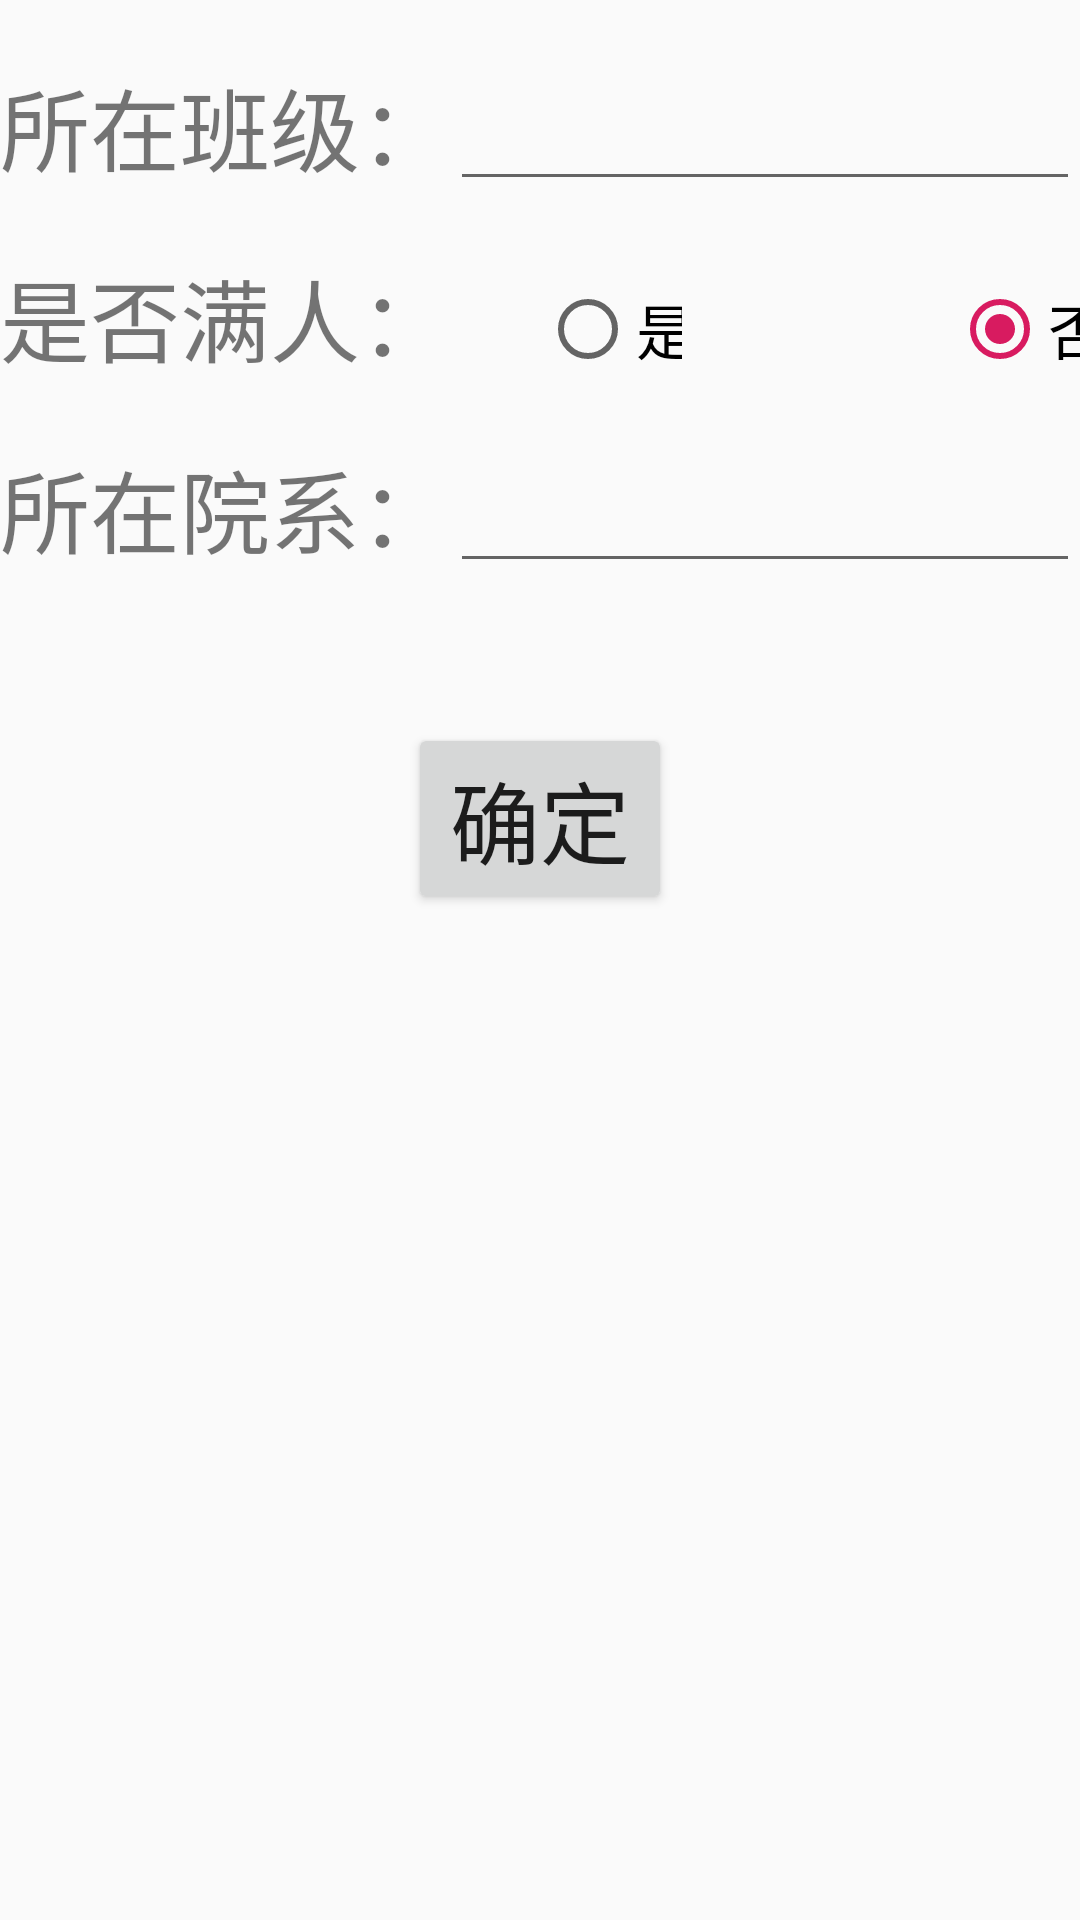

Write the Android layout XML for this screen, with the resource values it uses.
<!-- AndroidManifest.xml: application theme AppTheme -->
<!-- res/layout/activity_allocation.xml -->
<?xml version="1.0" encoding="utf-8"?>
<LinearLayout
    xmlns:android="http://schemas.android.com/apk/res/android"
    xmlns:app="http://schemas.android.com/apk/res-auto"
    xmlns:tools="http://schemas.android.com/tools"
    android:layout_width="match_parent"
    android:layout_height="match_parent"
    android:orientation="vertical"
    tools:context="com.example.ui.AllocationActivity">

    <LinearLayout
        android:layout_marginTop="20sp"
        android:layout_width="match_parent"
        android:layout_height="wrap_content"
        android:orientation="horizontal">

        <TextView
            android:layout_width="wrap_content"
            android:layout_height="wrap_content"
            android:text="所在班级："
            android:textSize="30sp" />

        <EditText
            android:layout_width="match_parent"
            android:layout_height="wrap_content" />
    </LinearLayout>


    <LinearLayout
        android:layout_marginTop="20sp"
        android:layout_width="match_parent"
        android:layout_height="wrap_content"
        android:orientation="horizontal">

        <TextView
            android:layout_width="wrap_content"
            android:layout_height="wrap_content"
            android:text="是否满人："
            android:textSize="30sp" />

        <RadioGroup
            android:id="@+id/sexGroup"
            android:layout_width="match_parent"
            android:layout_height="wrap_content"
            android:orientation="horizontal"
            android:layout_marginTop="10dp">



            <RadioButton
                android:id="@+id/yes"
                android:layout_width="wrap_content"
                android:layout_height="wrap_content"
                android:layout_marginLeft="30dp"
                android:layout_weight="1"
                android:text="是"
                android:textSize="20sp"
                android:checked="true"/>

            <RadioButton
                android:id="@+id/no"
                android:layout_width="wrap_content"
                android:layout_height="wrap_content"
                android:layout_weight="2"
                android:layout_marginLeft="90dp"
                android:text="否"
                android:textSize="20sp"
                android:checked="true"/>
        </RadioGroup>


    </LinearLayout>



    <LinearLayout
        android:layout_marginTop="20sp"
        android:layout_width="match_parent"
        android:layout_height="wrap_content"
        android:orientation="horizontal">

        <TextView
            android:layout_width="wrap_content"
            android:layout_height="wrap_content"
            android:text="所在院系："
            android:textSize="30sp" />

        <EditText
            android:layout_width="match_parent"
            android:layout_height="wrap_content" />
    </LinearLayout>

    <Button
        android:layout_width="wrap_content"
        android:layout_height="wrap_content"
        android:layout_gravity="center"
        android:layout_marginTop="50dp"
        android:text="确定"
        android:textSize="30sp"/>

</LinearLayout>
<!-- resources referenced by this layout -->
<resources>
  <style name="AppTheme" parent="Theme.AppCompat.Light.NoActionBar">
          
          <item name="colorPrimary">@color/colorPrimary</item>
          <item name="colorPrimaryDark">@color/colorPrimaryDark</item>
          <item name="colorAccent">@color/colorAccent</item>
          
          <item name="android:itemTextAppearance">@style/MenuItemTextStyle</item>
          
          <item name="actionOverflowMenuStyle">@style/PopupTheme</item>
      </style>
  <color name="colorPrimary">#008577</color>
  <color name="colorPrimaryDark">#00574B</color>
  <color name="colorAccent">#D81B60</color>
  <style name="MenuItemTextStyle" parent="android:style/TextAppearance.Widget.IconMenu.Item">
          <item name="android:textColor">@android:color/white</item>
          <item name="android:textSize">18sp</item>
      </style>
  <style name="PopupTheme" parent="Theme.AppCompat.DayNight">
          <item name="actionOverflowMenuStyle">@style/OverflowMenuStyle</item>
          <item name="android:actionOverflowMenuStyle">@style/OverflowMenuStyle</item>
          <item name="android:popupBackground">@android:color/black</item>
      </style>
  <style name="OverflowMenuStyle" parent="Widget.AppCompat.PopupMenu.Overflow">
          <item name="overlapAnchor">false</item>
      </style>
</resources>
